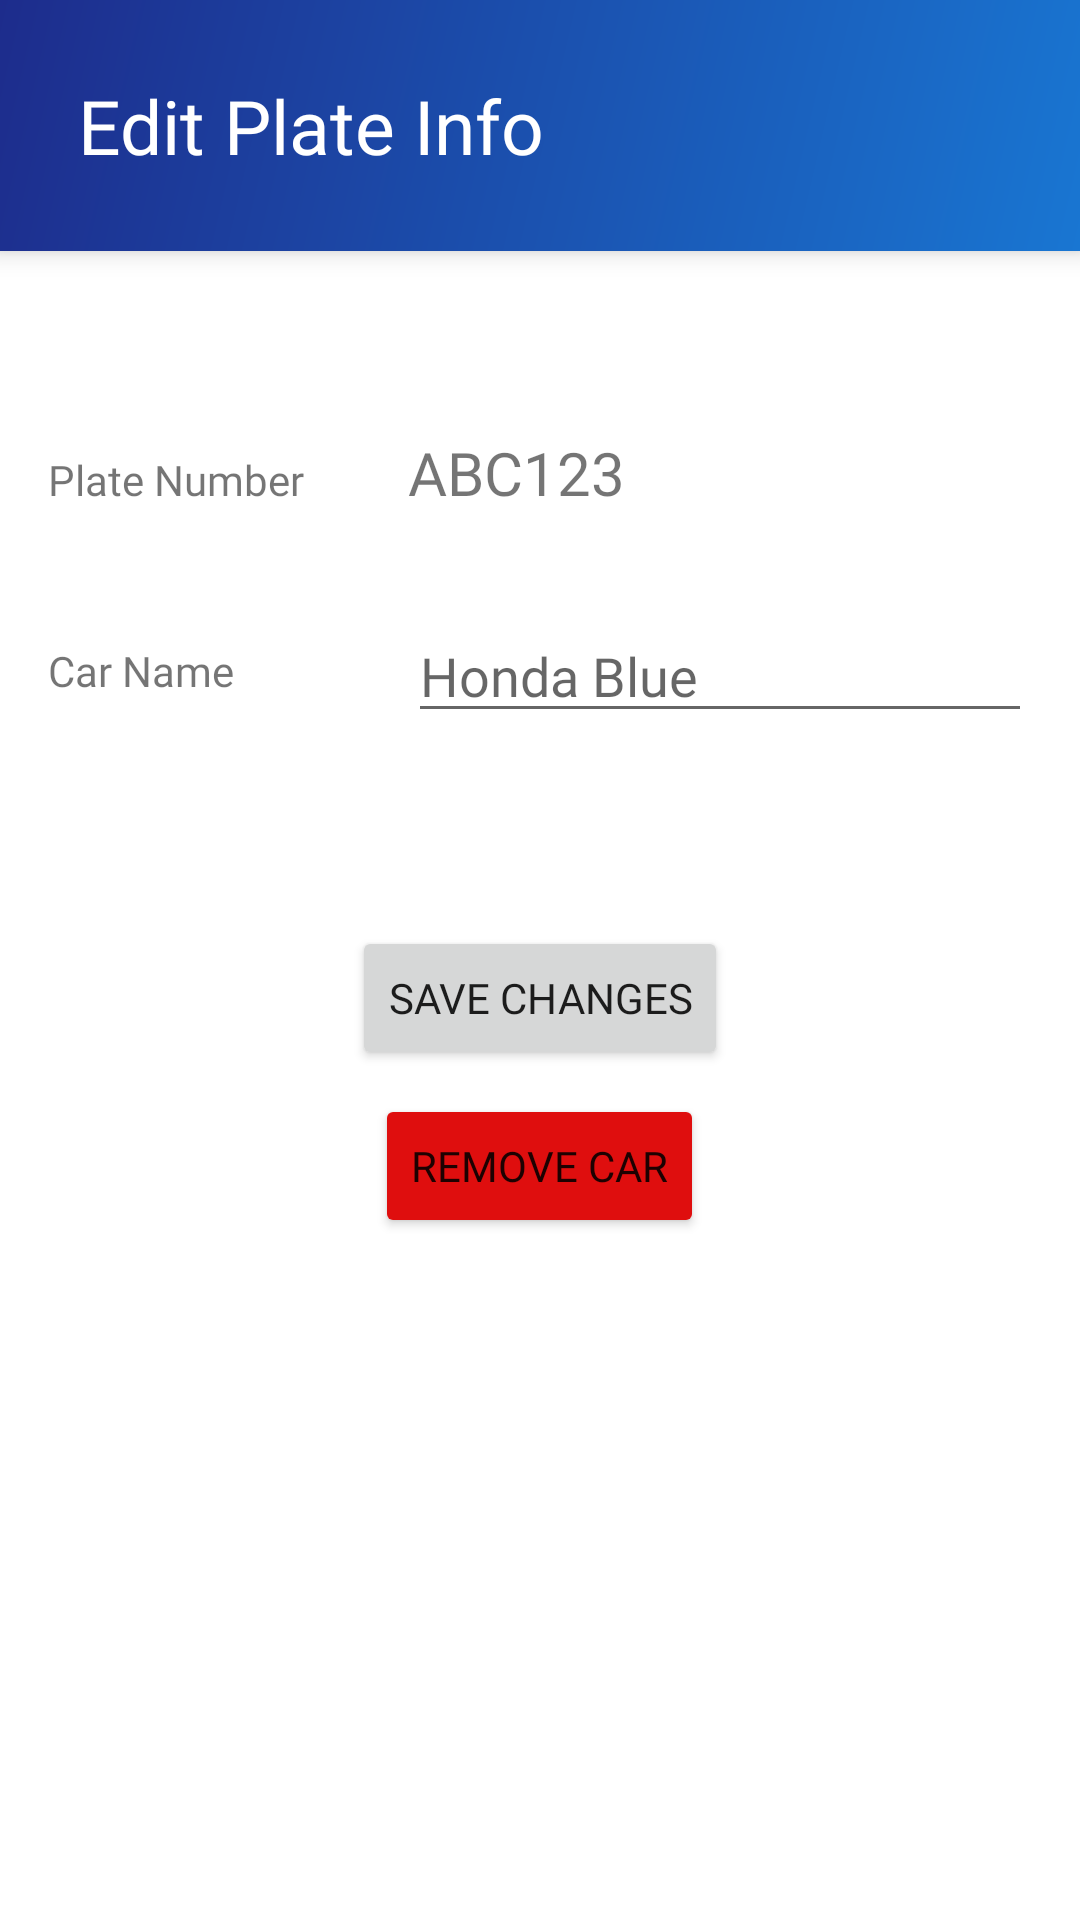

Android layout source for this screen:
<!-- AndroidManifest.xml: application theme Theme.CPEN391UserApp -->
<!-- res/layout/fragment_edit_plate.xml -->
<?xml version="1.0" encoding="utf-8"?>
<LinearLayout xmlns:android="http://schemas.android.com/apk/res/android"
    xmlns:tools="http://schemas.android.com/tools"
    android:layout_width="match_parent"
    android:layout_height="match_parent"
    android:orientation="vertical">

    <LinearLayout
        android:layout_width="match_parent"
        android:layout_height="wrap_content"
        android:background="@drawable/header"
        android:elevation="5dp"
        android:orientation="horizontal">

        <ImageButton
            android:id="@+id/back"
            android:layout_width="wrap_content"
            android:layout_height="wrap_content"
            android:layout_gravity="center"
            android:layout_marginHorizontal="8dp"
            android:background="@null"
            android:tint="@color/headerText"
            android:src="@drawable/ic_baseline_arrow_back_ios_new_24"
            android:foreground="?android:attr/selectableItemBackground"/>

        <TextView
            android:id="@+id/Header"
            android:layout_width="wrap_content"
            android:layout_height="wrap_content"
            android:layout_marginLeft="10dp"
            android:layout_marginTop="25dp"
            android:layout_marginBottom="25dp"
            android:fontFamily="@font/aldrich"
            android:textColor="@color/headerText"
            android:text="@string/Edit_Plate_Info"
            android:textSize="25dp" />

    </LinearLayout>
    <LinearLayout
        android:layout_width="match_parent"
        android:layout_height="wrap_content"
        android:layout_weight="0.2"/>


    <LinearLayout
        android:layout_width="match_parent"
        android:layout_height="wrap_content"
        android:orientation="horizontal"
        android:layout_margin="8dp">


        <TextView
            android:id="@+id/textView"
            android:layout_width="16dp"
            android:layout_height="wrap_content"
            android:layout_margin="8dp"
            android:layout_weight="0.5"
            android:text="@string/Plate_Number" />

        <TextView
            android:id="@+id/plateNo"
            android:layout_width="32dp"
            android:layout_height="wrap_content"
            android:layout_margin="8dp"
            android:layout_weight="1"

            android:text="@string/plate_example"
            android:textSize="20dp"/>
    </LinearLayout>

    <LinearLayout
        android:layout_width="match_parent"
        android:layout_height="wrap_content"
        android:gravity="center"
        android:orientation="horizontal"
        android:layout_margin="8dp">


        <TextView
            android:id="@+id/textView2"
            android:layout_width="13dp"
            android:layout_height="wrap_content"
            android:layout_margin="8dp"
            android:layout_weight="0.5"
            android:text="@string/Car_Name" />

        <EditText
            android:id="@+id/carNickName"
            android:layout_width="26dp"
            android:layout_height="wrap_content"
            android:layout_margin="8dp"
            android:layout_weight="1"
            android:hint="@string/carName_example"
            android:inputType="text" />
    </LinearLayout>


    <LinearLayout
        android:layout_width="match_parent"
        android:layout_height="wrap_content"
        android:layout_weight="0.2"/>

    <LinearLayout
        android:layout_width="match_parent"
        android:layout_height="wrap_content"
        android:layout_weight="0"
        android:orientation="horizontal"
        android:gravity="center">

        <Button
            android:id="@+id/saveChanges"
            android:layout_width="wrap_content"
            android:layout_height="wrap_content"
            android:layout_margin="4dp"
            android:layout_weight="0"
            android:fontFamily="@font/aldrich"
            android:text="@string/Save_Changes"
            />
    </LinearLayout>
    <LinearLayout
        android:layout_width="match_parent"
        android:layout_height="wrap_content"
        android:layout_weight="0"
        android:orientation="horizontal"
        android:gravity="center">

        <Button
            android:id="@+id/remove"
            android:layout_width="wrap_content"
            android:layout_height="wrap_content"
            android:layout_margin="4dp"
            android:layout_weight="0"
            android:fontFamily="@font/aldrich"
            android:text="@string/Remove_car"
            android:backgroundTintMode="src_over"
            android:backgroundTint="@color/red"
            android:drawableLeft="@drawable/ic_baseline_delete_forever_24"
            android:drawableTint="@color/white"
            />
    </LinearLayout>


    <LinearLayout
        android:layout_width="match_parent"
        android:layout_height="wrap_content"
        android:layout_weight="1"/>


</LinearLayout>
<!-- resources referenced by this layout -->
<resources>
  <color name="headerText">#FFFFFFFF</color>
  <color name="red">#DF0E0E</color>
  <color name="white">#FFFFFFFF</color>
  <!-- drawable header (drawable) -->
  <?xml version="1.0" encoding="utf-8"?>
  <shape xmlns:android="http://schemas.android.com/apk/res/android"
      android:shape="rectangle">
      <gradient
          android:endColor="#1D2C8C"
          android:startColor="#1976D2"
          android:angle="135" />
  </shape>
  <string name="Car_Name">Car Name</string>
  <string name="Edit_Plate_Info">Edit Plate Info</string>
  <string name="Plate_Number">Plate Number</string>
  <string name="Remove_car">Remove Car</string>
  <string name="Save_Changes">Save Changes</string>
  <string name="carName_example">Honda Blue</string>
  <string name="plate_example">ABC123</string>
  <style name="Theme.CPEN391UserApp" parent="Theme.MaterialComponents.DayNight.NoActionBar">
          
          <item name="colorPrimary">#1976D2</item>
          <item name="colorPrimaryVariant">#2196F3</item>
          <item name="colorOnPrimary">@color/white</item>
          
          <item name="colorSecondary">#2196F3</item>
          <item name="colorSecondaryVariant">#2196F3</item>
          <item name="colorOnSecondary">@color/black</item>
          
          <item name="android:statusBarColor" tools:targetApi="l">?attr/colorPrimaryVariant</item>
          
          <item name="fontFamily">@font/aldrich</item>
          
          <item name="android:windowAnimationStyle">@style/CustomActivityAnimation</item>
          
          <item name="android:windowDisablePreview">true</item>
      </style>
  <color name="black">#FF000000</color>
  <style name="CustomActivityAnimation" parent="@android:style/Animation.Activity">
          <item name="android:activityOpenEnterAnimation">@anim/slide_in_right</item>
          <item name="android:activityOpenExitAnimation">@anim/slide_out_left</item>
          <item name="android:activityCloseEnterAnimation">@anim/slide_in_left</item>
          <item name="android:activityCloseExitAnimation">@anim/slide_out_right</item>
      </style>
</resources>
